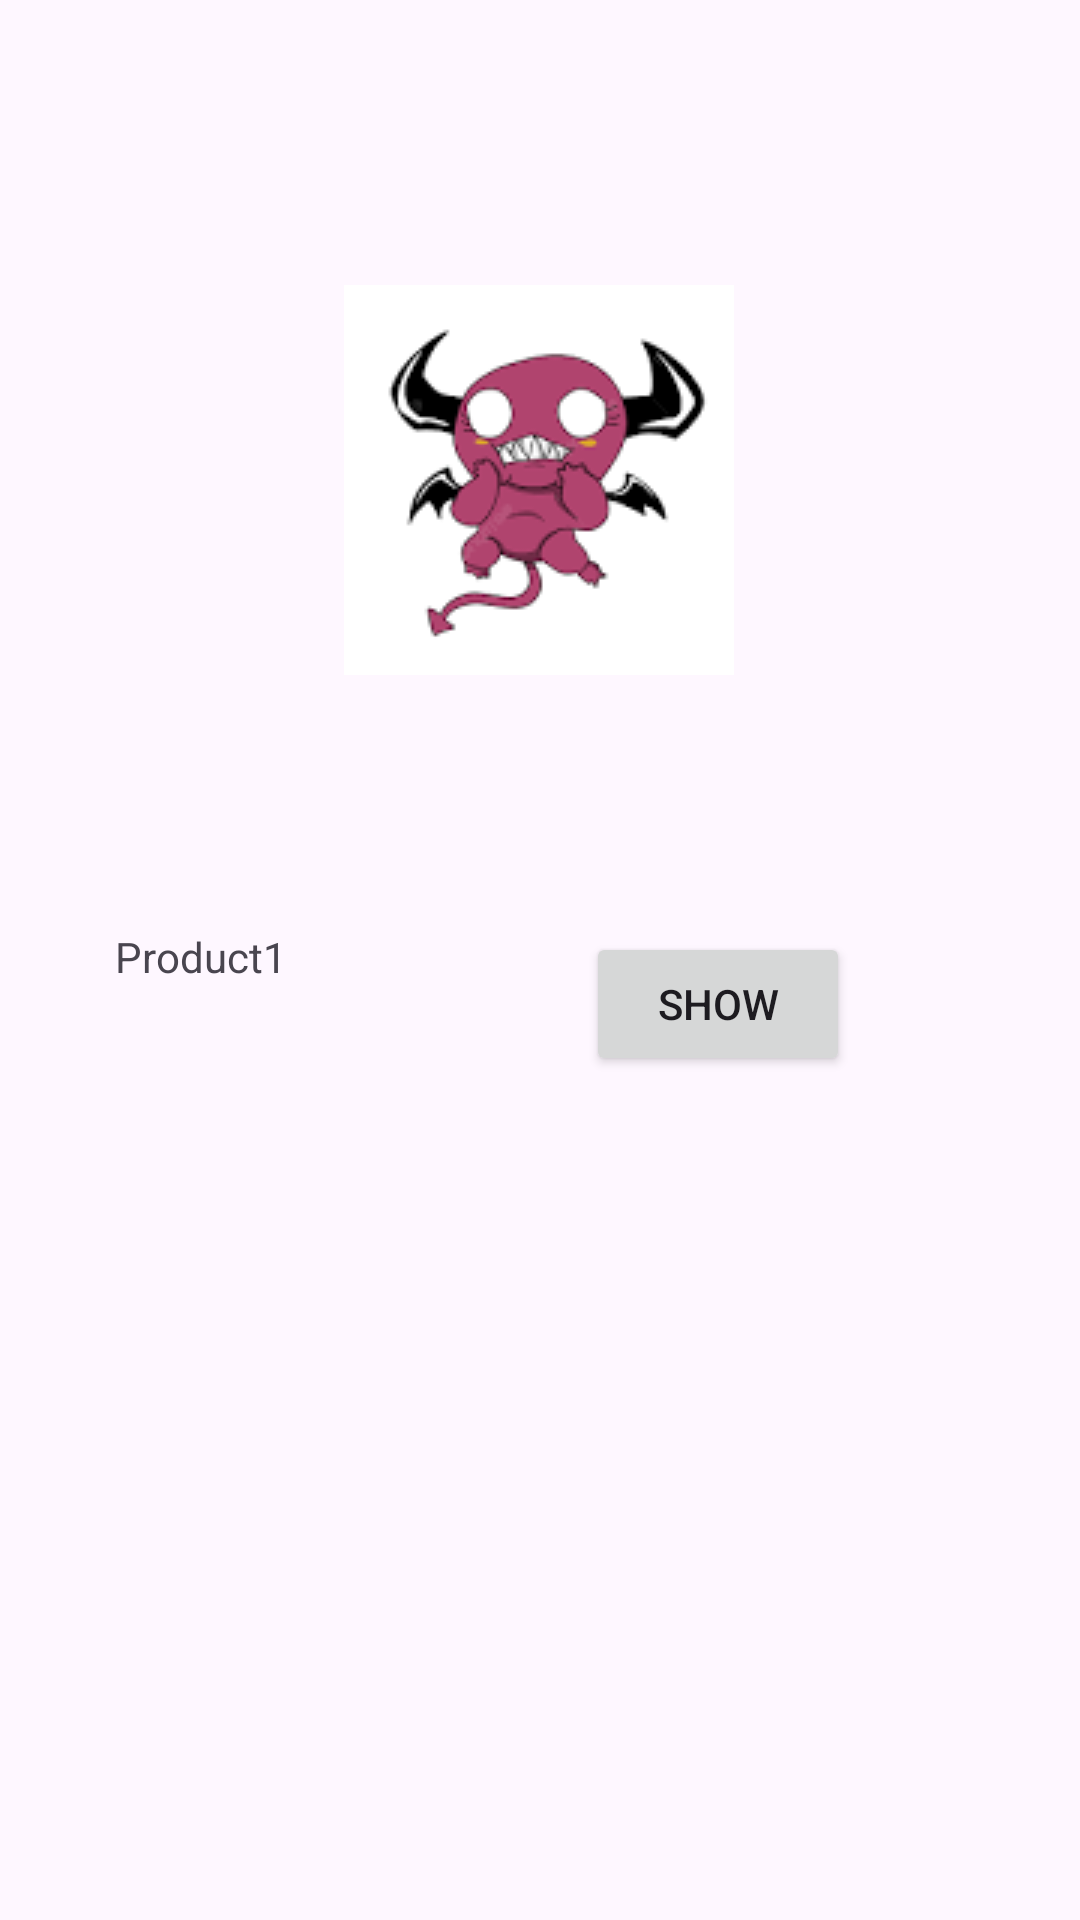

The Android layout XML behind this screen, and the referenced resources:
<!-- AndroidManifest.xml: application theme Theme.MyFragmentProject2 -->
<!-- res/layout/fragment_product1.xml -->
<?xml version="1.0" encoding="utf-8"?>
<androidx.constraintlayout.widget.ConstraintLayout xmlns:android="http://schemas.android.com/apk/res/android"
    xmlns:app="http://schemas.android.com/apk/res-auto"
    xmlns:tools="http://schemas.android.com/tools"
    android:layout_width="match_parent"
    android:layout_height="match_parent"
    tools:context=".Product1" >

    <ImageView
        android:id="@+id/imageView"
        android:layout_width="wrap_content"
        android:layout_height="wrap_content"
        android:contentDescription="img1"
        app:layout_constraintBottom_toBottomOf="parent"
        app:layout_constraintEnd_toEndOf="parent"
        app:layout_constraintHorizontal_bias="0.498"
        app:layout_constraintStart_toStartOf="parent"
        app:layout_constraintTop_toTopOf="parent"
        app:layout_constraintVertical_bias="0.186"
        android:src="@drawable/hell" />

    <TextView
        android:id="@+id/textView"
        android:layout_width="105dp"
        android:layout_height="66dp"
        android:text="@string/text"
        app:layout_constraintBottom_toBottomOf="parent"
        app:layout_constraintEnd_toEndOf="parent"
        app:layout_constraintHorizontal_bias="0.15"
        app:layout_constraintStart_toStartOf="parent"
        app:layout_constraintTop_toTopOf="parent"
        app:layout_constraintVertical_bias="0.539" />

    <Button
        android:id="@+id/button"
        android:layout_width="wrap_content"
        android:layout_height="wrap_content"
        android:text="Show"
        app:layout_constraintBottom_toBottomOf="parent"
        app:layout_constraintEnd_toEndOf="parent"
        app:layout_constraintHorizontal_bias="0.718"
        app:layout_constraintStart_toStartOf="parent"
        app:layout_constraintTop_toTopOf="parent"
        app:layout_constraintVertical_bias="0.525" />
</androidx.constraintlayout.widget.ConstraintLayout>
<!-- resources referenced by this layout -->
<resources>
  <!-- drawable hell: png bitmap (drawable, 3313 bytes) -->
  <string name="text">Product1</string>
  <style name="Theme.MyFragmentProject2" parent="Base.Theme.MyFragmentProject2" />
  <style name="Base.Theme.MyFragmentProject2" parent="Theme.Material3.DayNight.NoActionBar">
          
          
      </style>
</resources>
